Run: headless pygame with SDL's dummy video driver; simulated clock (each Clock.tick advances the game by its frame time, no real sleeping); random seed 0; keys injected as events and as key.get_pressed() state; no mouse input.
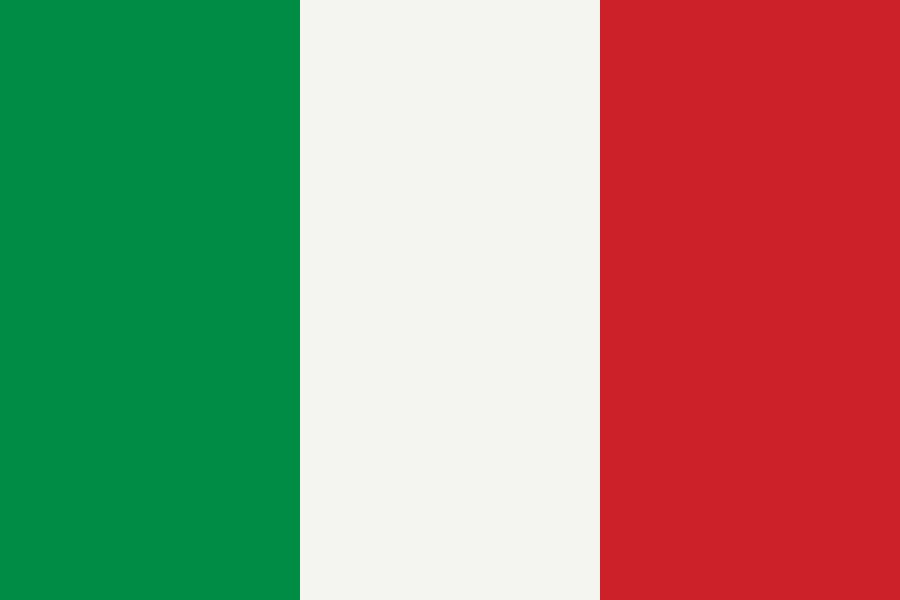
Frame 1 of 4 · flips 1–60 · no input
Frame 2 of 4 · flips 61–180 · tapped SPACE, RETURN · held RIGHT (→), D · screen unchanged from frame 1, image omitted
Frame 3 of 4 · flips 181–300 · held DOWN (↓), S · screen unchanged from frame 2, image omitted
Frame 4 of 4 · flips 301–420 · held LEFT (←), A, UP (↑), W · screen unchanged from frame 3, image omitted

The pygame program that drew these frames:

import pygame
pygame.init()
screen=pygame.display.set_mode([900,600])
pygame.display.set_caption('Italy flag')
running=True
while running:
    for event in pygame.event.get():
        if event.type==pygame.QUIT:
            running=False
    screen.fill((244, 245, 240))
    pygame.draw.rect(screen,(0, 140, 69),(0,0,300,900)) 
    pygame.draw.rect(screen,(205, 33, 42),(600,0,300,900))

    pygame.display.update()

pygame.quit()
